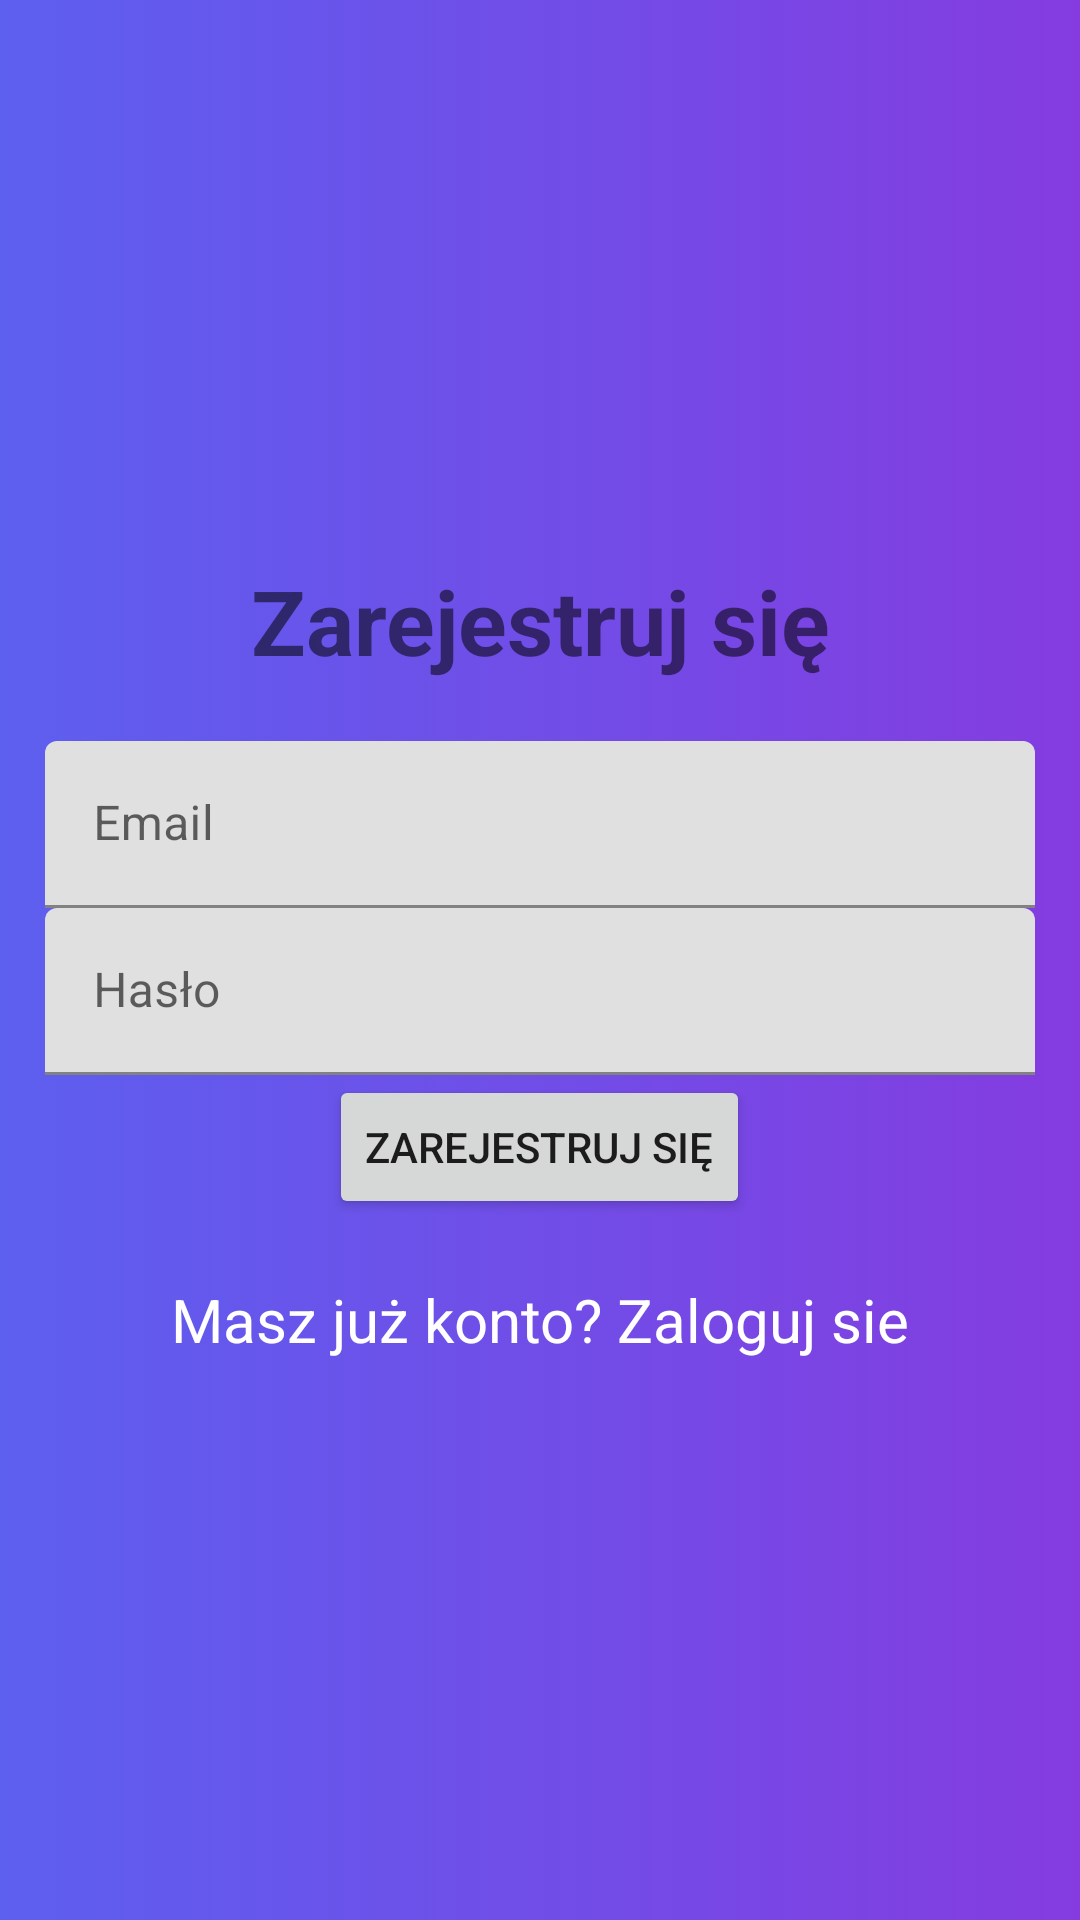

Here is an Android app screen rendered from its layout file. Give the layout XML and the strings, colors and styles it references.
<!-- AndroidManifest.xml: application theme Theme.MaliGiganci -->
<!-- res/layout/activity_register.xml -->
<?xml version="1.0" encoding="utf-8"?>
<LinearLayout xmlns:android="http://schemas.android.com/apk/res/android"
        xmlns:tools="http://schemas.android.com/tools"
        xmlns:app="http://schemas.android.com/apk/res-auto"
        android:layout_width="match_parent"
        android:gravity="center"
        android:layout_height="match_parent"
        android:padding="15dp"
        tools:context=".Register"
        android:background="@drawable/gradient_background"
        android:orientation="vertical">

    <TextView
            android:text="Zarejestruj się"
            android:textSize="30sp"
            android:textStyle="bold"
            android:gravity="center"
            android:layout_marginBottom="20dp"
            android:layout_width="match_parent"
            android:layout_height="wrap_content" />

    <com.google.android.material.textfield.TextInputLayout
            android:layout_width="match_parent"
            android:layout_height="wrap_content">

        <com.google.android.material.textfield.TextInputEditText
                android:id="@+id/email"
                android:hint="Email"
                android:layout_width="match_parent"
                android:layout_height="wrap_content" />
    </com.google.android.material.textfield.TextInputLayout>

    <com.google.android.material.textfield.TextInputLayout
            android:layout_width="match_parent"
            android:layout_height="wrap_content">

        <com.google.android.material.textfield.TextInputEditText
                android:id="@+id/password"
                android:hint="Hasło"
                android:layout_width="match_parent"
                android:layout_height="wrap_content" />
    </com.google.android.material.textfield.TextInputLayout>

    <ProgressBar
            android:id="@+id/progressBar"
            android:visibility="gone"
            android:layout_width="wrap_content"
            android:layout_height="wrap_content" />


    <Button
            android:id="@+id/btn_register"
            android:text="Zarejestruj się"
            android:layout_width="wrap_content"
            android:layout_height="wrap_content" />

    <TextView
            android:id="@+id/loginNow"
            android:text="Masz już konto? Zaloguj sie"
            android:textSize="20sp"
            android:gravity="center"
            android:textColor="@color/white"
            android:layout_marginTop="20dp"
            android:layout_width="match_parent"
            android:layout_height="wrap_content" />


</LinearLayout>
<!-- resources referenced by this layout -->
<resources>
  <color name="white">#FFFFFFFF</color>
  <!-- drawable gradient_background (drawable) -->
  <?xml version="1.0" encoding="utf-8"?>
  <selector xmlns:android="http://schemas.android.com/apk/res/android">
      <item>
          <shape>
              <gradient
                  android:startColor="#5D5FEF"
                  android:endColor="#843CE0"
                  android:type="linear" />
          </shape>
      </item>
  </selector>
  <style name="Theme.MaliGiganci" parent="Theme.MaterialComponents.DayNight.DarkActionBar">
          
          <item name="colorPrimary">@color/purple_500</item>
          <item name="colorPrimaryVariant">@color/purple_700</item>
          <item name="colorOnPrimary">@color/white</item>
          
          <item name="colorSecondary">@color/teal_200</item>
          <item name="colorSecondaryVariant">@color/teal_700</item>
          <item name="colorOnSecondary">@color/black</item>
          
          <item name="android:statusBarColor">?attr/colorPrimaryVariant</item>
          
      </style>
  <color name="purple_500">#FF6200EE</color>
  <color name="purple_700">#FF3700B3</color>
  <color name="teal_200">#FF03DAC5</color>
  <color name="teal_700">#FF018786</color>
  <color name="black">#FF000000</color>
</resources>
